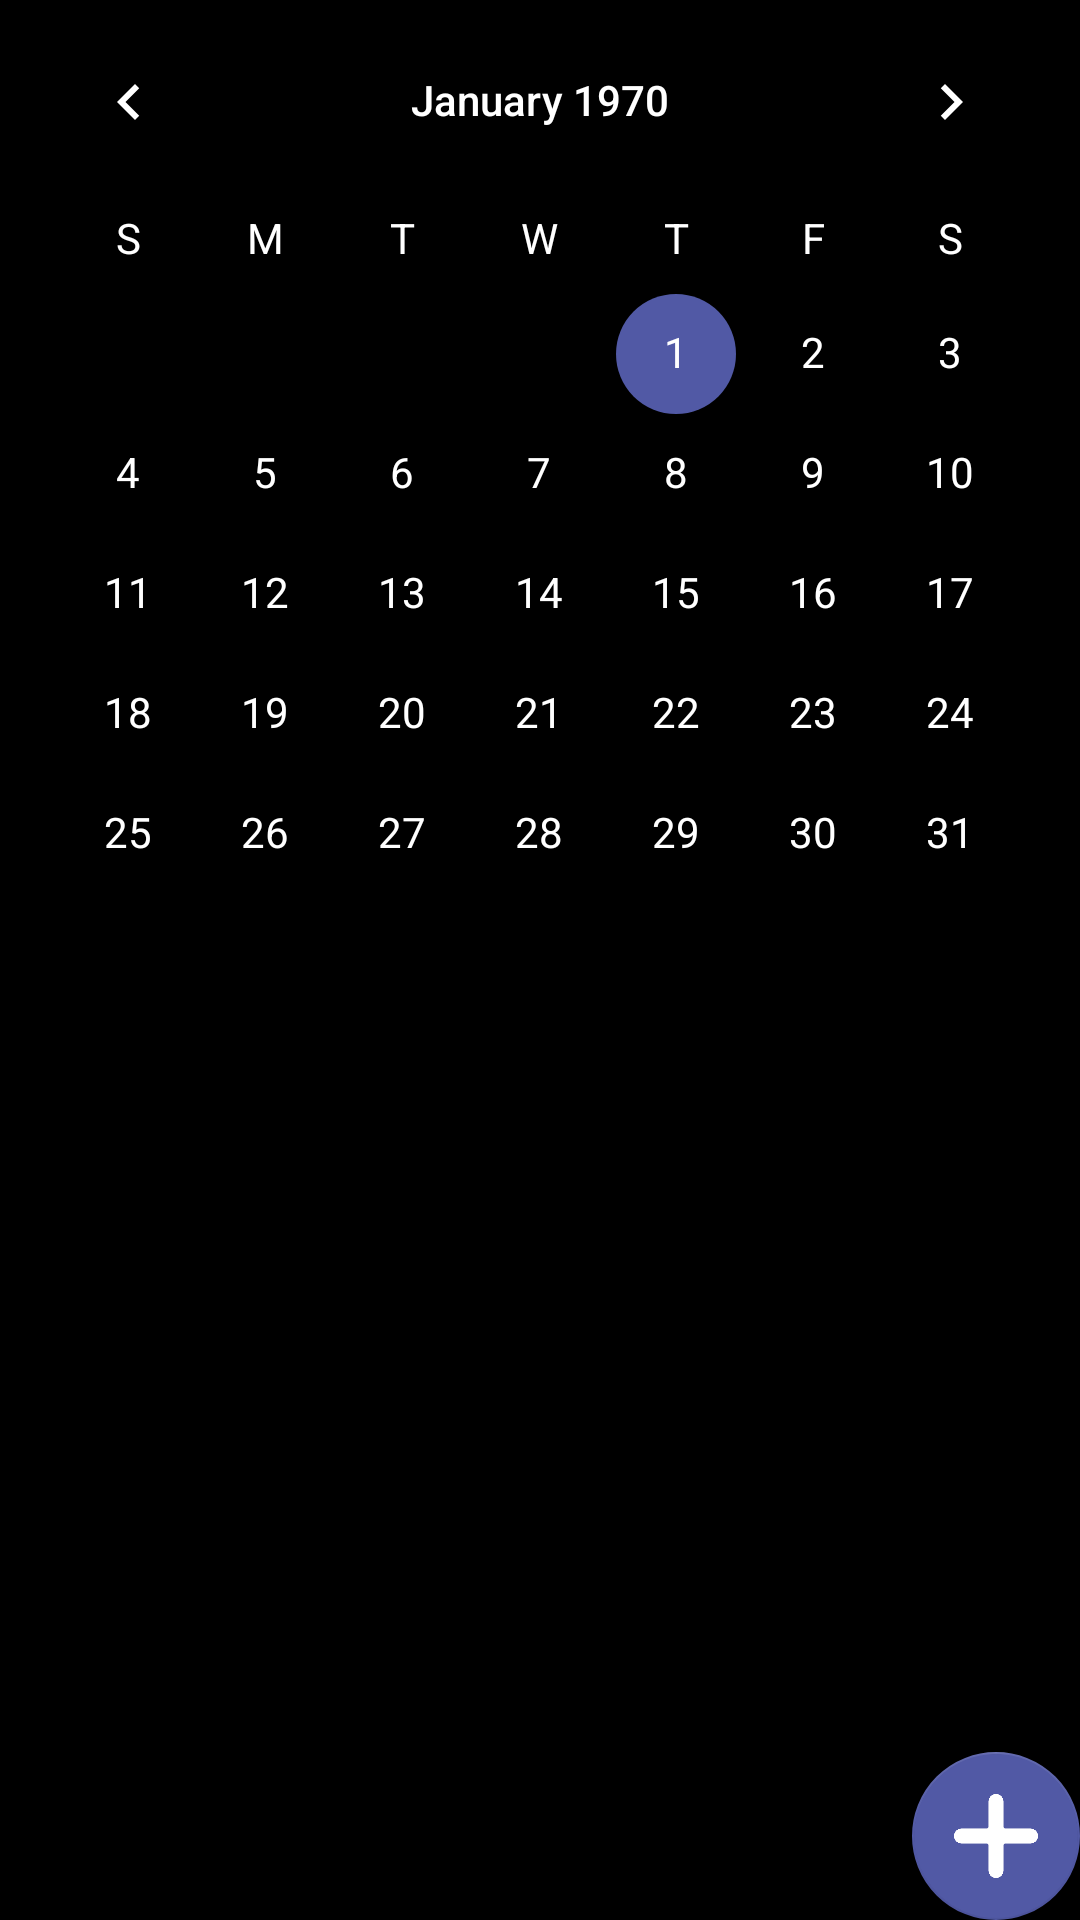

Android layout source for this screen:
<!-- AndroidManifest.xml: application theme AppTheme -->
<!-- res/layout/activity_list.xml -->
<?xml version="1.0" encoding="utf-8"?>
<androidx.coordinatorlayout.widget.CoordinatorLayout xmlns:android="http://schemas.android.com/apk/res/android"
    xmlns:app="http://schemas.android.com/apk/res-auto"
    xmlns:tools="http://schemas.android.com/tools"
    android:layout_width="match_parent"
    android:layout_height="match_parent"
    app:layout_behavior="@string/appbar_scrolling_view_behavior"
    android:background="@color/colorPrimary">

    <com.google.android.material.floatingactionbutton.FloatingActionButton
        android:id="@+id/addbtn"
        android:layout_width="wrap_content"
        android:layout_height="wrap_content"
        android:layout_gravity="bottom|end"
        android:layout_margin="@dimen/fab_margin"
        app:maxImageSize="28dp"
        app:srcCompat="@drawable/ic_add" />

    <androidx.core.widget.NestedScrollView
        android:fitsSystemWindows="true"
        android:layout_width="match_parent"
        android:layout_height="match_parent">

        <LinearLayout
            android:layout_width="match_parent"
            android:layout_height="wrap_content"
            android:orientation="vertical">

            <RelativeLayout
                android:scrollbarAlwaysDrawVerticalTrack="true"
                android:layout_width="match_parent"
                android:layout_height="wrap_content"
                android:orientation="vertical"
                android:fillViewport="true">
                <CalendarView
                    android:id="@+id/calendarView"
                    android:layout_width="match_parent"
                    android:layout_height="match_parent"
                    android:layout_gravity="center"
                    android:theme="@style/CalenderViewCustom"
                    android:dateTextAppearance="@style/CalenderViewDateCustomText"
                    android:weekDayTextAppearance="@style/CalenderViewWeekCustomText" />

                <ListView
                    android:layout_below="@+id/calendarView"
                    android:outlineAmbientShadowColor="@android:color/transparent"
                    android:outlineSpotShadowColor="@android:color/transparent"
                    android:cacheColorHint="@android:color/transparent"
                    android:outlineProvider="none"
                    android:id="@+id/listview"
                    android:layout_margin="0dp"
                    android:layout_width="wrap_content"
                    android:layout_height="1000dp"
                    app:layout_constraintBottom_toBottomOf="parent"
                    app:layout_constraintLeft_toLeftOf="parent"
                    app:layout_constraintRight_toRightOf="parent"
                    app:layout_constraintTop_toTopOf="parent" />
            </RelativeLayout>
        </LinearLayout>
    </androidx.core.widget.NestedScrollView>
</androidx.coordinatorlayout.widget.CoordinatorLayout>
<!-- resources referenced by this layout -->
<resources>
  <color name="colorPrimary">#000000</color>
  <!-- drawable ic_add: png bitmap (drawable, 11278 bytes) -->
  <style name="CalenderViewCustom" parent="Theme.AppCompat">
          <item name="colorAccent">@color/colorAccent</item>
          <item name="colorPrimary">@color/colorWhite</item>
      </style>
  <style name="CalenderViewDateCustomText" parent="android:TextAppearance.DeviceDefault.Small">
          <item name="android:textColor">@color/colorWhite</item>
          <item name="android:weekNumberColor">@color/colorFade</item>
      </style>
  <style name="CalenderViewWeekCustomText" parent="android:TextAppearance.DeviceDefault.Small">
          <item name="android:textColor">@color/colorWhite</item>
      </style>
  <style name="AppTheme" parent="Theme.AppCompat.Light.DarkActionBar">
          
          <item name="colorPrimary">@color/colorPrimary</item>
          <item name="colorPrimaryDark">@color/colorPrimaryDark</item>
          <item name="colorAccent">@color/colorAccent</item>
      </style>
  <color name="colorAccent">#5159A5</color>
  <color name="colorWhite">#FFFFFF</color>
  <color name="colorFade">#EB6E70</color>
  <color name="colorPrimaryDark">#000000</color>
</resources>
